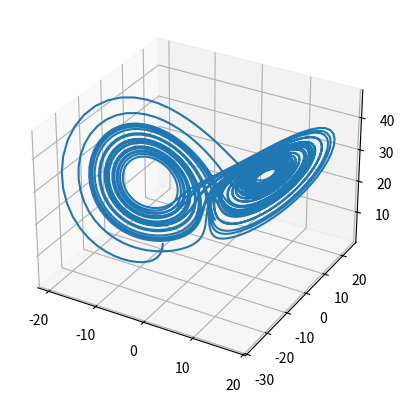

Recreate this plot in Python.
import numpy as np
import matplotlib.pyplot as plt
from scipy.integrate import odeint
from mpl_toolkits.mplot3d import Axes3D

rho = 28.0
sigma = 10.0
beta = 8.0 / 3.0

def f(state, t):
    x, y, z = state  # Unpack the state vector
    return sigma * (y - x), x * (rho - z) - y, x * y - beta * z  # Derivatives

state0 = [-10.0, 1.0, 1.0]
t = np.arange(0.0, 40.0, 0.01)

states = odeint(f, state0, t)

print(states)

fig = plt.figure()
ax = fig.add_subplot(projection='3d')

ax.plot(states[:, 0], states[:, 1], states[:, 2])
plt.draw()
plt.show()